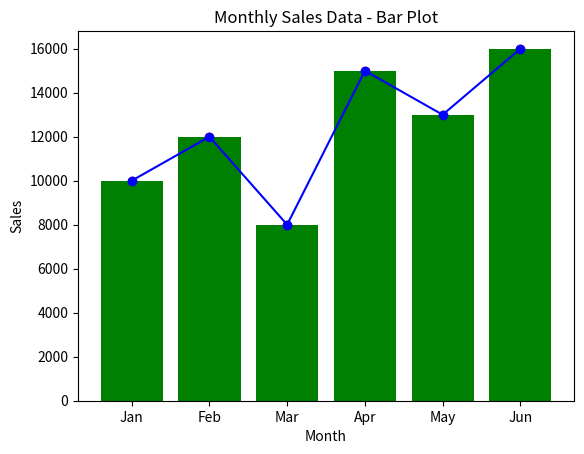

This figure's Python source:
import matplotlib.pyplot as plt
import pandas as pd
sales_data = pd.DataFrame({
    'Month': ['Jan', 'Feb', 'Mar', 'Apr', 'May', 'Jun'],
    'Sales': [10000, 12000, 8000, 15000, 13000, 16000]
})
plt.plot(sales_data['Month'], sales_data['Sales'], marker='o', color='b', label='Monthly Sales')
plt.title('Monthly Sales Data - Line Plot')
plt.xlabel('Month')
plt.ylabel('Sales')
plt.show()
plt.scatter(sales_data['Month'], sales_data['Sales'], color='r', label='Monthly Sales')
plt.title('Monthly Sales Data - Scatter Plot')
plt.xlabel('Month')
plt.ylabel('Sales')
plt.show()
plt.bar(sales_data['Month'], sales_data['Sales'], color='g', label='Monthly Sales')
plt.title('Monthly Sales Data - Bar Plot')
plt.xlabel('Month')
plt.ylabel('Sales')
plt.show()
